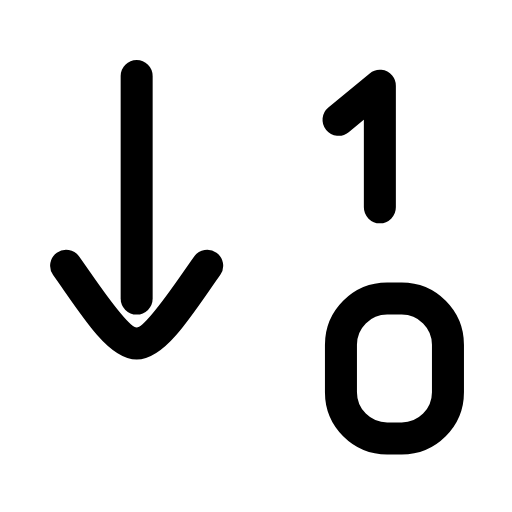
t = 0.00 s
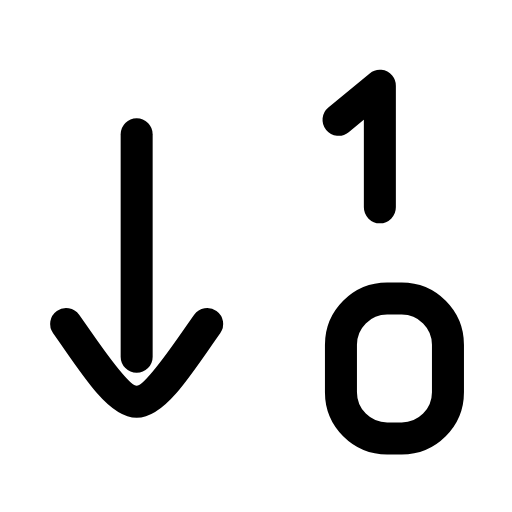
t = 0.23 s
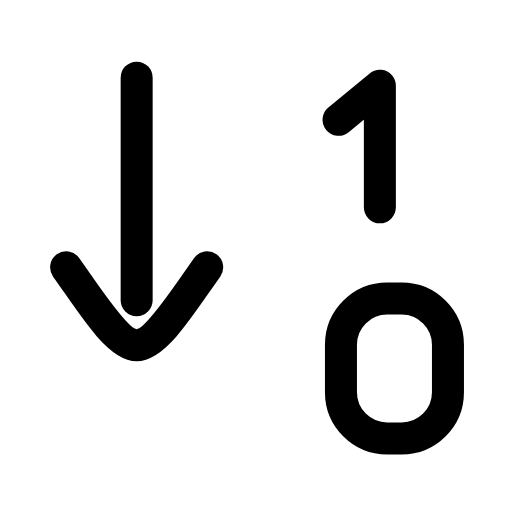
t = 0.49 s
t = 0.68 s: frame unchanged from t = 0.00 s, image omitted
t = 1.09 s: frame unchanged from t = 0.00 s, image omitted
t = 1.29 s: frame unchanged from t = 0.00 s, image omitted

The animated SVG that drew these frames (rendered in a browser with its animation timeline set to each time). Animation: 1 SMIL element (animateTransform=1); one cycle of 1.50 s, repeats indefinitely.

<svg xmlns="http://www.w3.org/2000/svg" width="24" height="24" viewBox="0 0 24 24" fill="none"><g transform="translate(-2.258 -1.68) scale(1.14)"><g><animateTransform attributeName="transform" type="translate" values="0 0;0 2.4;0 0;0 0" keyTimes="0;0.2;0.45;1" dur="1.5s" repeatCount="indefinite" calcMode="spline" keySplines="0.16 1 0.3 1;0.16 1 0.3 1;0.16 1 0.3 1"/><line stroke="currentColor" stroke-width="1.316" stroke-linecap="round" stroke-linejoin="round" fill="none" x1="7.6" y1="4.6" x2="7.6" y2="13.75"></line><path stroke="currentColor" stroke-width="1.316" stroke-linecap="round" stroke-linejoin="round" fill="none" d="M4.7 12.4C5.7 13.8 6.8 15.6 7.6 15.6C8.4 15.6 9.5 13.8 10.5 12.4"></path></g><path stroke="currentColor" stroke-width="1.316" stroke-linecap="round" stroke-linejoin="round" fill="none" d="M15.9 6.4L17.6 5L17.6 10"></path><rect stroke="currentColor" stroke-width="1.316" stroke-linecap="round" stroke-linejoin="round" fill="none" x="16" y="13.75" width="4.4" height="5.75" rx="1.9"></rect></g></svg>
